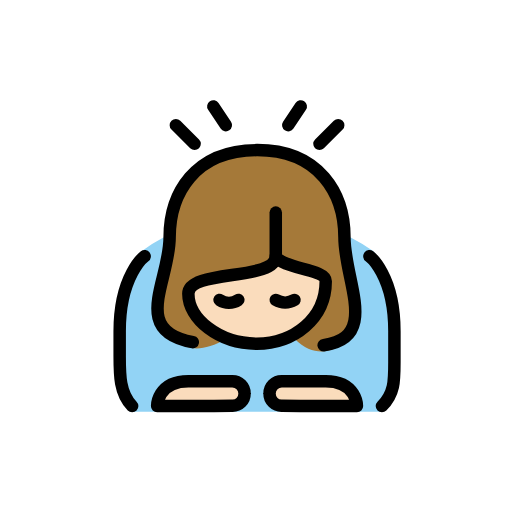
t = 0.00 s
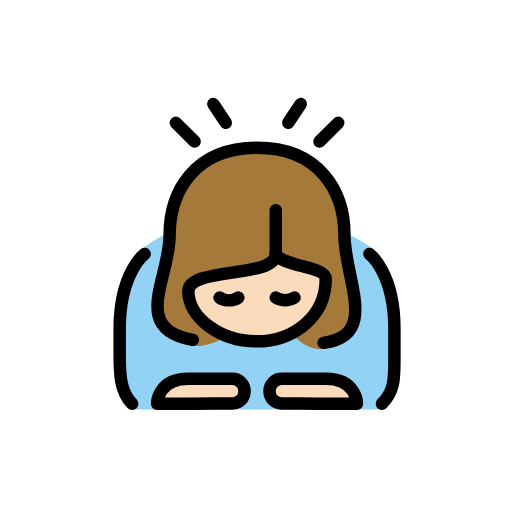
t = 0.48 s
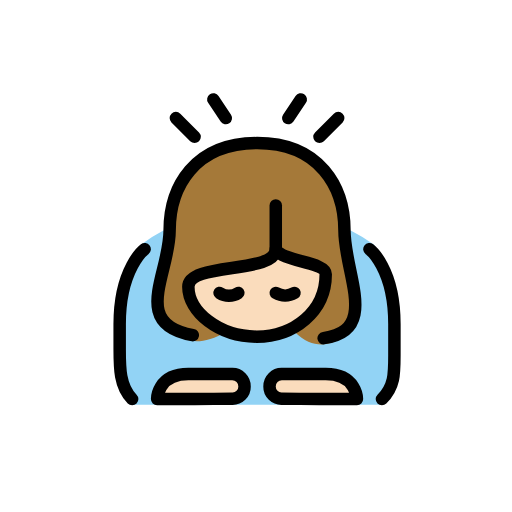
t = 1.43 s
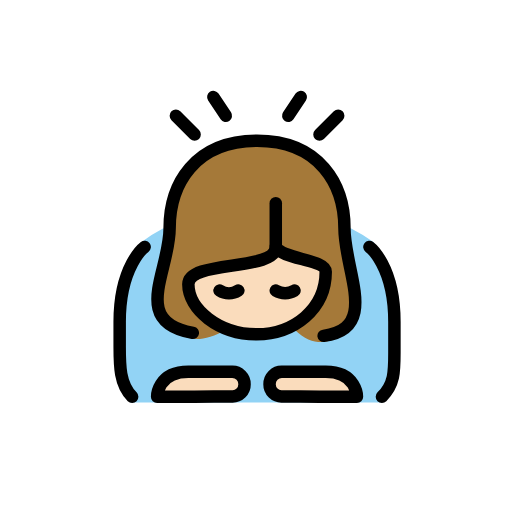
t = 1.90 s
t = 2.38 s: frame unchanged from t = 1.43 s, image omitted
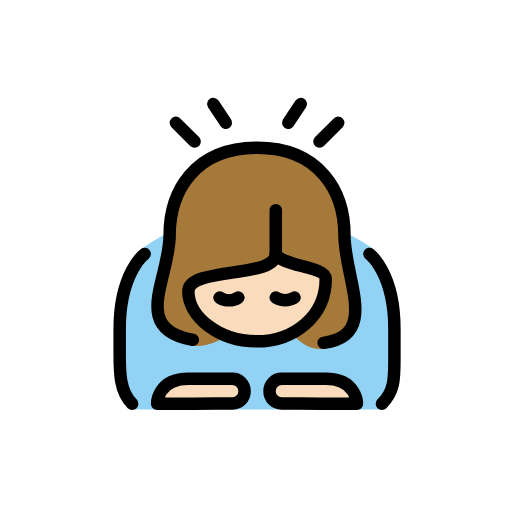
t = 3.33 s

The animated SVG that drew these frames (rendered in a browser with its animation timeline set to each time). Animation: 1 SMIL element (animateTransform=1); one cycle of 3.80 s, repeats indefinitely.

<?xml version='1.0' encoding='utf-8'?>
<svg xmlns="http://www.w3.org/2000/svg" id="emoji" viewBox="-5 -5 82 82" width="200" height="200" role="img">
  <title>OpenMoji: woman bowing: light skin tone</title><g><g id="color">
    <path fill="#92d3f5" d="M21.1668,33.0423a23.705,23.705,0,0,0-3.665,2.333c-2.2159,1.7734-3.918,16.334-3.834,17.667s1.583,7.916,2.25,7.916H56.25s2.166-3.333,2.083-4.333.25-14.749-1.166-16.583-1.5459-4.1895-2.418-4.833a28.5671,28.5671,0,0,0-3.582-2.167" />
  </g>
  <g id="skin">
    <path fill="#fadcbc" d="M39.1668,36.0423c0,4-14,2-14,6h0c0,4,4.873,8,10.9365,8,5.9365,0,11.0635-4,11.0635-10h0c0-2-7-2-8-4" />
    <path fill="#fadcbc" d="M34.1668,58.0423a1.92,1.92,0,0,1-2,1.9414c-1.1025,0-6,.0586-6,.0586h-6s0-4,5-4h7A1.9588,1.9588,0,0,1,34.1668,58.0423Z" />
    <path fill="#fadcbc" d="M38.1668,58.0423a1.92,1.92,0,0,0,2,1.9414c1.1025,0,6,.0586,6,.0586h6s0-4-5-4h-7A1.9588,1.9588,0,0,0,38.1668,58.0423Z" />
  </g>
  <g id="hair">
    <path fill="#a57939" d="M43.0879,47.899c2.9254-1.5092,4.157-7.0041,3.9423-7.9341s-7.9409-3.9226-7.9409-3.9226c-2.0747,5.6638-7.4411.42-12.9225,4.4718-4.6763,3.457,5.18,8.6662,5.18,8.6662-8.7621,5.2459-10.3325-3.9487-10.3325-3.9487-2.187-5.7992,1.1523-5.1893,1.1523-12.1893s4-14,14-14,14,7,14,14S52.89,43.3872,51.4155,48.56c0,0-4.2487,5.6569-9.2487.6922Z" />
  </g>
  <g id="line">
    <path fill="none" stroke="#000" stroke-linecap="round" stroke-linejoin="round" stroke-width="2" d="M25.878,49.8c-9.9825-1.7577-3.7112-9.7577-3.7112-16.7577s4-14,14-14,14,7,14,14,5.6037,16.0533-3.3329,17.2439" />
    <path fill="none" stroke="#000" stroke-linecap="round" stroke-linejoin="round" stroke-width="2" d="M39.1668,36.0423c0,4-14,2-14,6h0c0,4,4.873,8,10.9365,8,5.9365,0,11.0635-4,11.0635-10h0c0-2-7-2-8-4" />
    <path fill="none" stroke="#000" stroke-linecap="round" stroke-linejoin="round" stroke-width="2" d="M34.1668,58.0423a1.92,1.92,0,0,1-2,1.9414c-1.1025,0-6,.0586-6,.0586h-6s0-4,5-4h7A1.9588,1.9588,0,0,1,34.1668,58.0423Z" />
    <path fill="none" stroke="#000" stroke-linecap="round" stroke-linejoin="round" stroke-width="2" d="M38.1668,58.0423a1.92,1.92,0,0,0,2,1.9414c1.1025,0,6,.0586,6,.0586h6s0-4-5-4h-7A1.9588,1.9588,0,0,0,38.1668,58.0423Z" />
    <path fill="none" stroke="#000" stroke-linecap="round" stroke-linejoin="round" stroke-width="2" d="M18.1668,36.0423s-4,3-4,12v4c0,3,0,6,2,8" />
    <path fill="none" stroke="#000" stroke-linecap="round" stroke-linejoin="round" stroke-width="2" d="M54.1668,36.0423s4,3,4,12v5c0,3,0,5-2,7" />
    <line x1="23.1668" x2="26.1668" y1="15.0423" y2="18.0423" fill="none" stroke="#000" stroke-linecap="round" stroke-linejoin="round" stroke-width="2" />
    <line x1="31.1668" x2="29.1668" y1="15.0423" y2="12.0423" fill="none" stroke="#000" stroke-linecap="round" stroke-linejoin="round" stroke-width="2" />
    <line x1="49.1668" x2="46.1668" y1="15.0423" y2="18.0423" fill="none" stroke="#000" stroke-linecap="round" stroke-linejoin="round" stroke-width="2" />
    <line x1="41.1668" x2="43.1668" y1="15.0423" y2="12.0423" fill="none" stroke="#000" stroke-linecap="round" stroke-linejoin="round" stroke-width="2" />
    <path fill="none" stroke="#000" stroke-linecap="round" stroke-linejoin="round" stroke-width="2" d="M39.1668,36.0423v-7" />
    <path fill="none" stroke="#000" stroke-linecap="round" stroke-miterlimit="10" stroke-width="2" d="M33.1668,43.0423a2.7822,2.7822,0,0,1-3,0" />
    <path fill="none" stroke="#000" stroke-linecap="round" stroke-miterlimit="10" stroke-width="2" d="M39.1668,43.0423a2.9662,2.9662,0,0,0,3,0" />
  </g>
<animateTransform attributeName="transform" type="translate" values="0 0;0 -1.5;0 0" dur="3.8s" repeatCount="indefinite" /></g></svg>
